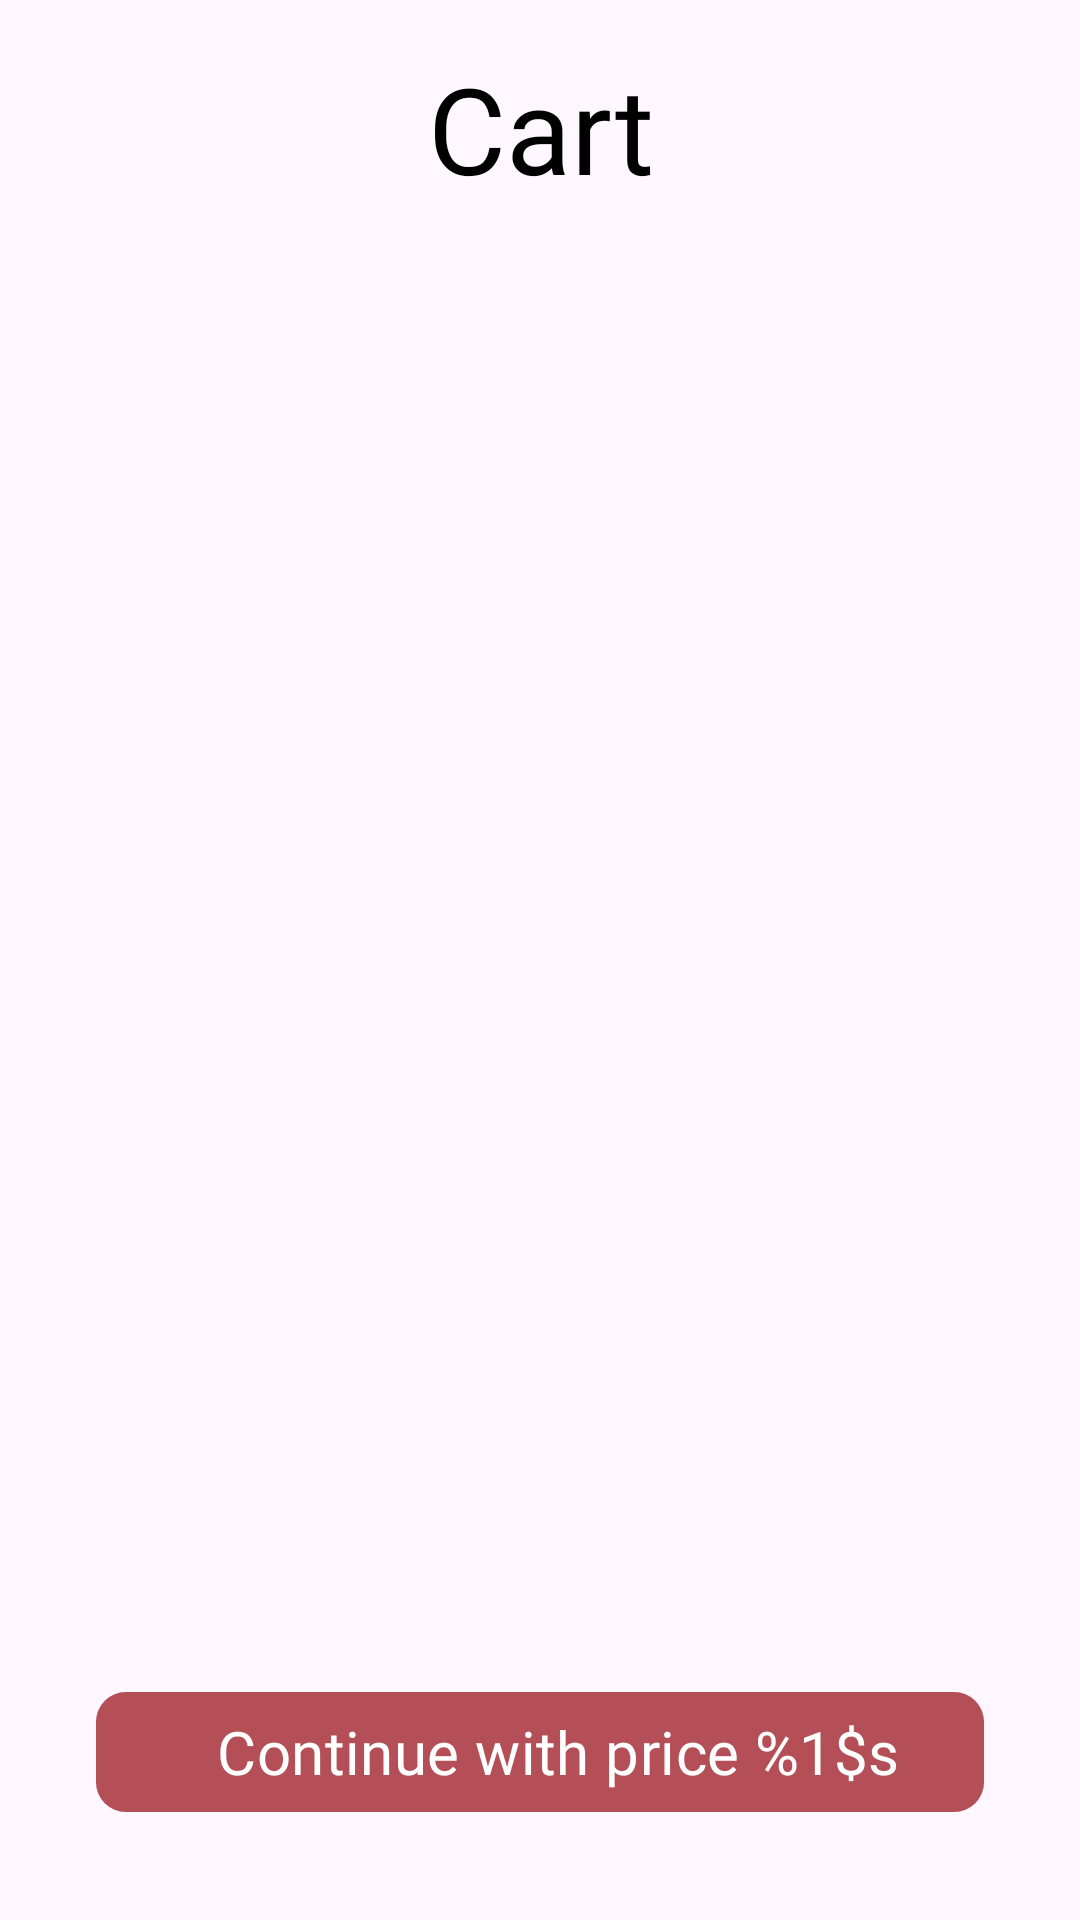

This screen was rendered from an Android layout file. Write that file and the resources it references.
<!-- AndroidManifest.xml: application theme Theme.FoodDelivery -->
<!-- res/layout/fragment_cart.xml -->
<?xml version="1.0" encoding="utf-8"?>
<androidx.constraintlayout.widget.ConstraintLayout xmlns:android="http://schemas.android.com/apk/res/android"
    xmlns:app="http://schemas.android.com/apk/res-auto"
    xmlns:tools="http://schemas.android.com/tools"
    android:layout_width="match_parent"
    android:layout_height="match_parent"
    tools:context=".presentation.fragments.cart.CartFragment">

    <TextView
        android:id="@+id/title_cart"
        style="@style/tv_title_SplashActivity"
        android:layout_width="wrap_content"
        android:layout_height="wrap_content"
        android:layout_marginTop="16dp"
        android:gravity="center"
        android:text="@string/cart"
        android:textSize="40sp"
        app:layout_constraintEnd_toEndOf="parent"
        app:layout_constraintStart_toStartOf="parent"
        app:layout_constraintTop_toTopOf="parent" />

    <androidx.recyclerview.widget.RecyclerView
        android:id="@+id/rv_cart"
        android:layout_width="match_parent"
        android:layout_height="0dp"
        android:layout_marginStart="8dp"
        android:layout_marginTop="16dp"
        android:layout_marginEnd="8dp"
        app:layout_constraintBottom_toTopOf="@+id/bt_continue_cart"
        app:layout_constraintEnd_toEndOf="parent"
        app:layout_constraintStart_toStartOf="parent"
        app:layout_constraintTop_toBottomOf="@+id/title_cart"
        tools:listitem="@layout/cart_add_item">

    </androidx.recyclerview.widget.RecyclerView>

    <com.google.android.material.button.MaterialButton
        android:id="@+id/bt_continue_cart"
        android:layout_width="match_parent"
        android:layout_height="wrap_content"
        style="@style/bt_next_StartActivity"
        android:text="@string/continue_with_price"
        android:textSize="20sp"
        app:cornerRadius="10dp"
        app:icon="@drawable/ic_arrow_right"
        app:iconGravity="textEnd"
        app:layout_constraintBottom_toBottomOf="parent"
        app:layout_constraintEnd_toEndOf="parent"
        app:layout_constraintStart_toStartOf="parent"/>

    <TextView
        android:id="@+id/empty_cart_view"
        android:layout_width="match_parent"
        android:layout_height="match_parent"
        android:gravity="center"
        android:text="@string/empty_cart"
        android:fontFamily="@font/yeonsung"
        android:textColor="@color/blue_light"
        android:textSize="20sp"
        android:visibility="gone"
        app:layout_constraintBottom_toBottomOf="parent"
        app:layout_constraintEnd_toEndOf="parent"
        app:layout_constraintStart_toStartOf="parent"
        app:layout_constraintTop_toTopOf="parent" />

    <ProgressBar
        android:id="@+id/progress_bar"
        android:layout_width="wrap_content"
        android:layout_height="wrap_content"
        android:visibility="gone"
        app:layout_constraintBottom_toBottomOf="parent"
        app:layout_constraintEnd_toEndOf="parent"
        app:layout_constraintStart_toStartOf="parent"
        app:layout_constraintTop_toTopOf="parent" />

</androidx.constraintlayout.widget.ConstraintLayout>
<!-- res/layout/cart_add_item.xml (included above) -->
<?xml version="1.0" encoding="utf-8"?>
<androidx.cardview.widget.CardView xmlns:android="http://schemas.android.com/apk/res/android"
    xmlns:app="http://schemas.android.com/apk/res-auto"
    xmlns:tools="http://schemas.android.com/tools"
    android:layout_width="match_parent"
    android:layout_height="wrap_content"
    android:layout_margin="8dp"
    app:cardCornerRadius="10dp">

    <androidx.constraintlayout.widget.ConstraintLayout
        android:layout_width="match_parent"
        android:layout_height="wrap_content"
        android:padding="12dp">

        
        <androidx.cardview.widget.CardView
            android:id="@+id/food_item_Cart"
            android:layout_width="80dp"
            android:layout_height="80dp"
            app:cardCornerRadius="10dp"
            app:layout_constraintBottom_toBottomOf="parent"
            app:layout_constraintStart_toStartOf="parent"
            app:layout_constraintTop_toTopOf="parent">

            <ImageView
                android:id="@+id/image_food_item_Cart"
                android:layout_width="match_parent"
                android:layout_height="match_parent"
                android:background="@drawable/im_chicken_wings_bbq"
                android:scaleType="centerCrop" />

        </androidx.cardview.widget.CardView>

        
        <TextView
            android:id="@+id/tv_food_item_name_Cart"
            style="@style/tv_description_SplashActivity"
            android:layout_width="0dp"
            android:layout_height="wrap_content"
            android:layout_marginStart="8dp"
            android:layout_marginEnd="8dp"
            android:ellipsize="end"
            android:maxLines="1"
            android:text="@string/food_name"
            android:gravity="center"
            android:textSize="24sp"
            app:layout_constraintEnd_toStartOf="@id/controls_layout"
            app:layout_constraintStart_toEndOf="@id/food_item_Cart"
            app:layout_constraintTop_toTopOf="@+id/food_item_Cart"
            tools:text="Chicken Wings BBQ" />

        
        <TextView
            android:id="@+id/tv_food_item_price_Cart"
            style="@style/tv_title_StartActivity"
            android:layout_width="wrap_content"
            android:layout_height="wrap_content"
            android:layout_marginTop="4dp"
            android:gravity="start"
            android:text="@string/design_price"
            android:textSize="20sp"
            app:layout_constraintBottom_toBottomOf="@+id/food_item_Cart"
            app:layout_constraintEnd_toEndOf="@+id/tv_food_item_name_Cart"
            app:layout_constraintStart_toStartOf="@+id/tv_food_item_name_Cart"
            app:layout_constraintTop_toBottomOf="@id/tv_food_item_name_Cart" />

        
        <LinearLayout
            android:id="@+id/controls_layout"
            android:layout_width="wrap_content"
            android:layout_height="wrap_content"
            android:gravity="center_vertical"
            android:orientation="horizontal"
            app:layout_constraintEnd_toEndOf="parent"
            app:layout_constraintTop_toTopOf="@+id/food_item_Cart">

            
            <ImageButton
                android:id="@+id/im_btn_minus_Cart"
                android:layout_width="40dp"
                android:layout_height="40dp"
                android:background="?attr/selectableItemBackgroundBorderless"
                android:contentDescription="@string/contentDescription_minus"
                app:srcCompat="@drawable/ic_minus" />

            
            <TextView
                android:id="@+id/tv_count_Cart"
                android:layout_width="30dp"
                android:layout_height="wrap_content"
                android:fontFamily="@font/yeonsung"
                android:gravity="center"
                android:textColor="@android:color/black"
                android:textSize="18sp"
                tools:text="1" />

            
            <ImageButton
                android:id="@+id/im_btn_plus_Cart"
                android:layout_width="40dp"
                android:layout_height="40dp"
                android:background="?attr/selectableItemBackgroundBorderless"
                android:contentDescription="@string/contentDescription_plus"
                app:srcCompat="@drawable/ic_plus" />
        </LinearLayout>

        
        <ImageButton
            android:id="@+id/im_btn_trash_Cart"
            android:layout_width="40dp"
            android:layout_height="40dp"
            android:background="?attr/selectableItemBackgroundBorderless"
            android:contentDescription="@string/contentDescription_delete"
            app:layout_constraintBottom_toBottomOf="parent"
            app:layout_constraintEnd_toEndOf="@+id/controls_layout"
            app:layout_constraintStart_toStartOf="@+id/controls_layout"
            app:layout_constraintTop_toBottomOf="@id/controls_layout"
            app:srcCompat="@drawable/ic_trash"
            app:tint="@android:color/holo_red_dark" />

    </androidx.constraintlayout.widget.ConstraintLayout>
</androidx.cardview.widget.CardView>
<!-- resources referenced by this layout -->
<resources>
  <color name="blue_light">#9A1E7AC5</color>
  <string name="cart">Cart</string>
  <string name="contentDescription_delete">Delete</string>
  <string name="contentDescription_minus">Minus one</string>
  <string name="contentDescription_plus">Plus one</string>
  <string name="continue_with_price">Continue with price %1$s</string>
  <string name="design_price">$ 10,00</string>
  <string name="empty_cart">Your shopping cart is empty</string>
  <string name="food_name">Food Name</string>
  <style name="bt_next_StartActivity">
          <item name="android:layout_marginTop">16dp</item>
          <item name="android:layout_marginStart">32dp</item>
          <item name="android:layout_marginEnd">32dp</item>
          <item name="android:layout_marginBottom">32dp</item>
          <item name="android:fontFamily">@font/yeonsung</item>
          <item name="android:gravity">center</item>
          <item name="android:textSize">24sp</item>
          <item name="textAllCaps">false</item>
          <item name="android:drawablePadding">20dp</item>
          <item name="android:paddingEnd">12dp</item>
          <item name="android:backgroundTint">@color/btn_next_startActivity</item>
          <item name="android:textColor">@color/white</item>
      </style>
  <style name="tv_description_SplashActivity">
          <item name="android:fontFamily">@font/yeonsung</item>
          <item name="android:gravity">center</item>
          <item name="android:textSize">22sp</item>
          <item name="textAllCaps">false</item>
          <item name="android:textColor">@color/black</item>
      </style>
  <style name="tv_title_SplashActivity">
          <item name="android:layout_marginTop">60dp</item>
          <item name="android:layout_marginStart">60dp</item>
          <item name="android:layout_marginEnd">60dp</item>
          <item name="android:fontFamily">@font/yeonsung</item>
          <item name="android:gravity">center</item>
          <item name="android:textSize">64sp</item>
          <item name="textAllCaps">false</item>
          <item name="android:textColor">@color/black</item>
      </style>
  <style name="tv_title_StartActivity" parent="tv_title_SplashActivity">
          <item name="android:layout_marginTop">32dp</item>
          <item name="android:textSize">32sp</item>
          <item name="android:textColor">@color/red_startActivity</item>
      </style>
  <style name="Theme.FoodDelivery" parent="Base.Theme.FoodDelivery" />
  <color name="btn_next_startActivity">#6F92000A</color>
  <color name="white">#FFFFFFFF</color>
  <color name="black">#FF000000</color>
  <color name="red_startActivity">#92000A</color>
  <style name="Base.Theme.FoodDelivery" parent="Theme.Material3.DayNight.NoActionBar">
          <item name="colorSurfaceContainer">@color/md_theme_light_surface_container</item>
          <item name="colorOutline">@color/md_theme_light_outline</item>
          
          <item name="cardViewStyle">@style/Widget.FoodDelivery.CardView</item>
      </style>
  <color name="md_theme_light_surface_container">#FFFBFE</color>
  <color name="md_theme_light_outline">#79747E</color>
  <style name="Widget.FoodDelivery.CardView" parent="Widget.MaterialComponents.CardView">
          <item name="strokeColor">?attr/colorOutline</item>
          <item name="cardForegroundColor">?attr/selectableItemBackground</item>
          
      </style>
</resources>
